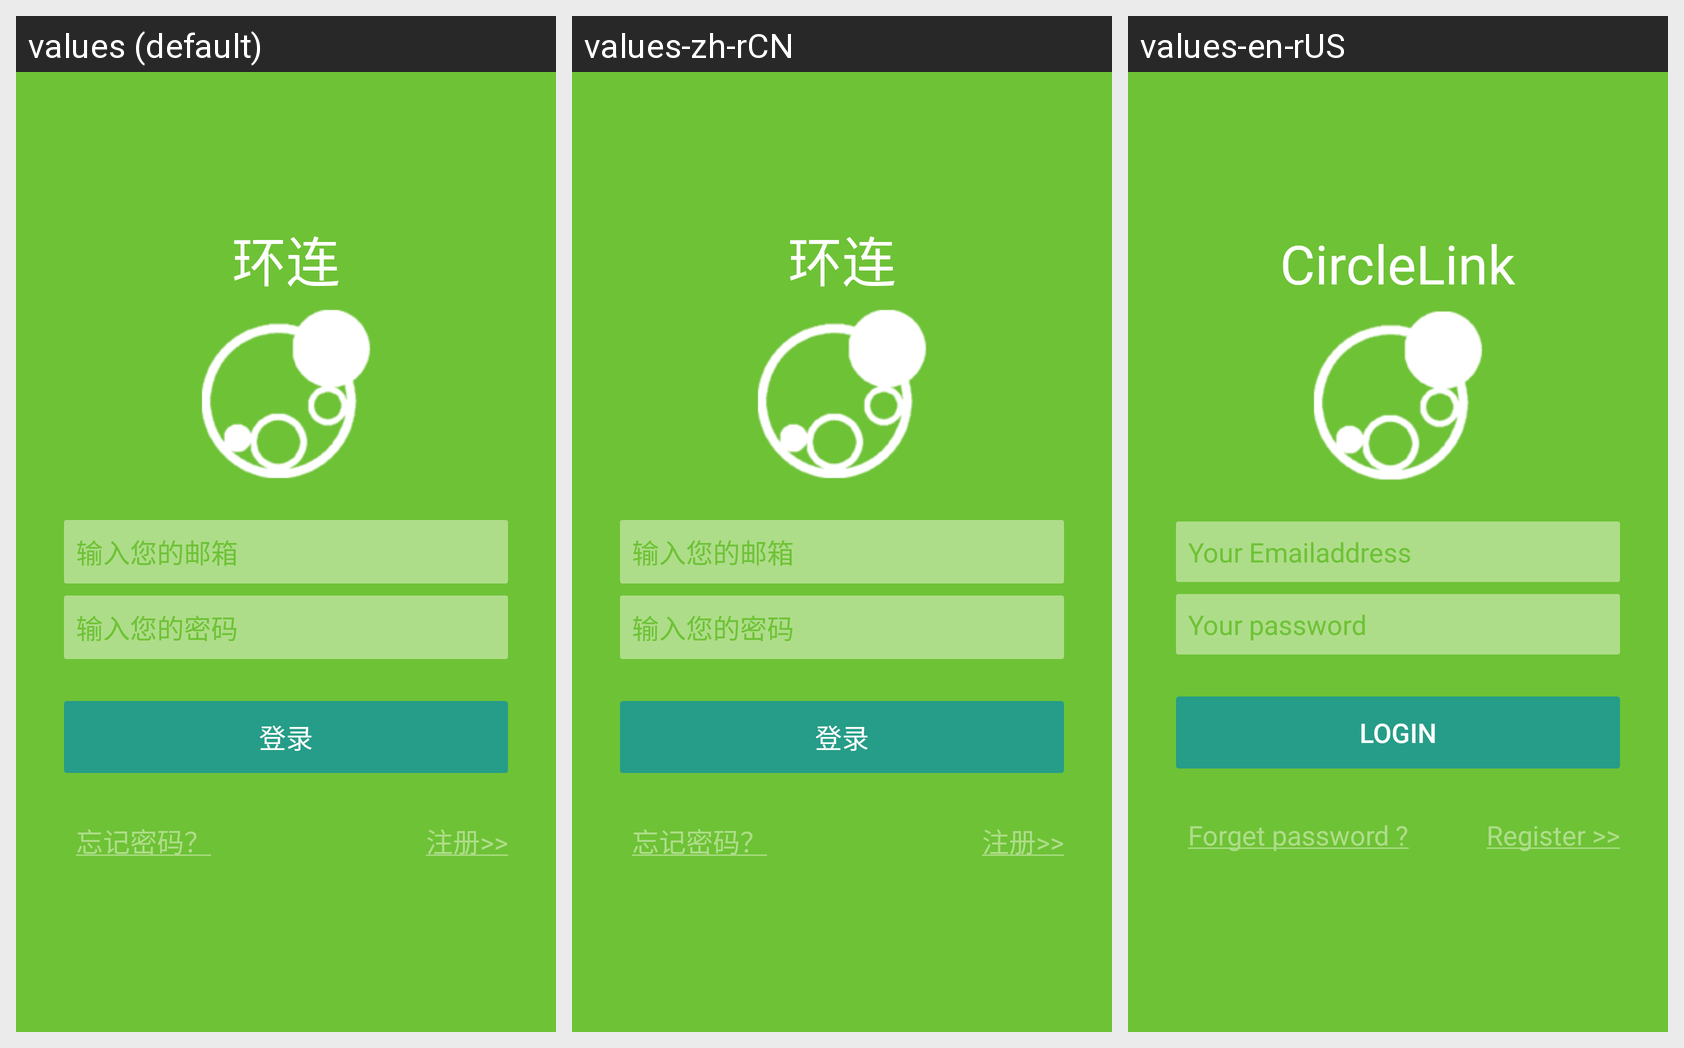

Locale-by-locale string values for the Android screen shown in this grid:
Android screen res/layout/login_layout.xml rendered under 3 locales, left to right: values (default), values-zh-rCN, values-en-rUS. Device: Nexus 5 (rendered at 1080×1920; each locale shown at half size, 540×960, under a caption strip naming it); theme AppTheme.
Strings drawn on this screen, with the default value and each locale's value (text and hints the layout hard-codes, and strings that could not be matched under every locale, appear in the picture but are not listed):

app_name
  values: 环连
  values-zh-rCN: 环连
  values-en-rUS: CircleLink

user_name_hint
  values: 输入您的邮箱
  values-zh-rCN: 输入您的邮箱
  values-en-rUS: Your Emailaddress

passwd_hint
  values: 输入您的密码
  values-zh-rCN: 输入您的密码
  values-en-rUS: Your password

login
  values: 登录
  values-zh-rCN: 登录
  values-en-rUS: Login

regist_link
  values: 注册>>
  values-zh-rCN: 注册>>
  values-en-rUS: Register >>

forget
  values: 忘记密码？
  values-zh-rCN: 忘记密码？
  values-en-rUS: Forget password ?
